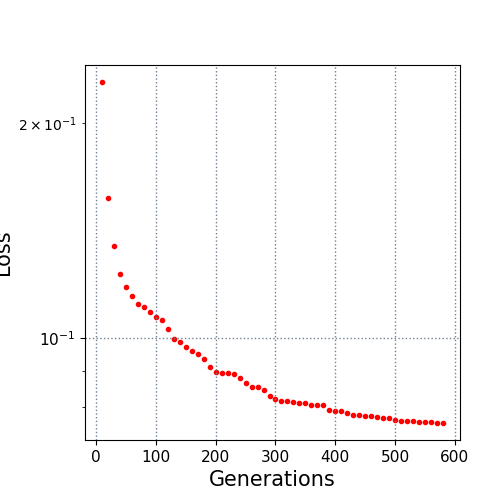

The table this chart was drawn from, first rows:
10.0, 0.228512
20.0, 0.1571
30.0, 0.1347
40.0, 0.1231
50.0, 0.118
60.0, 0.1144
70.0, 0.1116
80.0, 0.1105
90.0, 0.1088
100.0, 0.107
110.0, 0.106
120.0, 0.1028
130.0, 0.09963
140.0, 0.09869
150.0, 0.09705
160.0, 0.09574
170.0, 0.0948
180.0, 0.09345
190.0, 0.091
200.0, 0.08945
210.0, 0.08922
220.0, 0.08922
230.0, 0.08889
240.0, 0.08787
250.0, 0.08631
260.0, 0.08542
270.0, 0.08542
280.0, 0.08452
290.0, 0.08281
300.0, 0.082
310.0, 0.08146
320.0, 0.08144
330.0, 0.08119
340.0, 0.08108
350.0, 0.08108
360.0, 0.08062
370.0, 0.08049
380.0, 0.08049
390.0, 0.0793
400.0, 0.07899
410.0, 0.07888
420.0, 0.07853
430.0, 0.078
440.0, 0.0779
450.0, 0.07771
460.0, 0.07761
470.0, 0.07747
480.0, 0.07718
490.0, 0.07718
500.0, 0.07664
510.0, 0.07652
520.0, 0.07643
530.0, 0.07643
540.0, 0.07617
550.0, 0.07617
560.0, 0.07617
570.0, 0.07597
580.0, 0.07597
